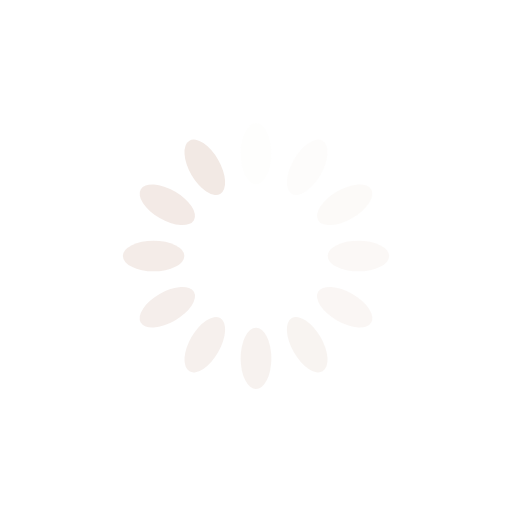
t = 0.00 s
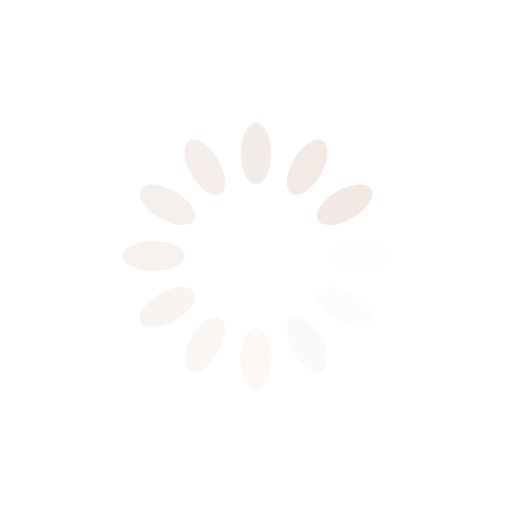
t = 0.25 s
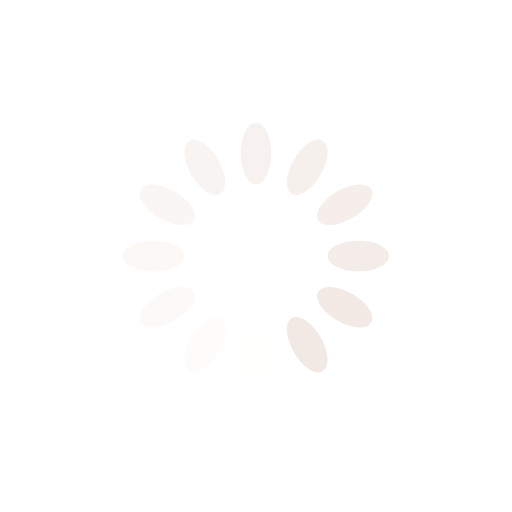
t = 0.50 s
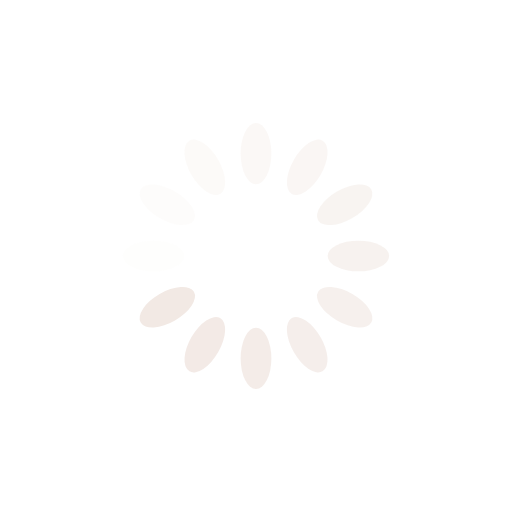
t = 0.75 s

The animated SVG that drew these frames (rendered in a browser with its animation timeline set to each time). Animation: 12 SMIL elements (animate=12); one cycle of 1.00 s, repeats indefinitely.

<?xml version="1.0" encoding="utf-8"?>
<svg xmlns="http://www.w3.org/2000/svg" xmlns:xlink="http://www.w3.org/1999/xlink" style="margin: auto; background: none; display: block; shape-rendering: auto;" width="200px" height="200px" viewBox="0 0 100 100" preserveAspectRatio="xMidYMid">
<g transform="rotate(0 50 50)">
  <rect x="47" y="24" rx="3" ry="6" width="6" height="12" fill="#f2e9e4">
    <animate attributeName="opacity" values="1;0" keyTimes="0;1" dur="1s" begin="-0.9166666666666666s" repeatCount="indefinite"></animate>
  </rect>
</g><g transform="rotate(30 50 50)">
  <rect x="47" y="24" rx="3" ry="6" width="6" height="12" fill="#f2e9e4">
    <animate attributeName="opacity" values="1;0" keyTimes="0;1" dur="1s" begin="-0.8333333333333334s" repeatCount="indefinite"></animate>
  </rect>
</g><g transform="rotate(60 50 50)">
  <rect x="47" y="24" rx="3" ry="6" width="6" height="12" fill="#f2e9e4">
    <animate attributeName="opacity" values="1;0" keyTimes="0;1" dur="1s" begin="-0.75s" repeatCount="indefinite"></animate>
  </rect>
</g><g transform="rotate(90 50 50)">
  <rect x="47" y="24" rx="3" ry="6" width="6" height="12" fill="#f2e9e4">
    <animate attributeName="opacity" values="1;0" keyTimes="0;1" dur="1s" begin="-0.6666666666666666s" repeatCount="indefinite"></animate>
  </rect>
</g><g transform="rotate(120 50 50)">
  <rect x="47" y="24" rx="3" ry="6" width="6" height="12" fill="#f2e9e4">
    <animate attributeName="opacity" values="1;0" keyTimes="0;1" dur="1s" begin="-0.5833333333333334s" repeatCount="indefinite"></animate>
  </rect>
</g><g transform="rotate(150 50 50)">
  <rect x="47" y="24" rx="3" ry="6" width="6" height="12" fill="#f2e9e4">
    <animate attributeName="opacity" values="1;0" keyTimes="0;1" dur="1s" begin="-0.5s" repeatCount="indefinite"></animate>
  </rect>
</g><g transform="rotate(180 50 50)">
  <rect x="47" y="24" rx="3" ry="6" width="6" height="12" fill="#f2e9e4">
    <animate attributeName="opacity" values="1;0" keyTimes="0;1" dur="1s" begin="-0.4166666666666667s" repeatCount="indefinite"></animate>
  </rect>
</g><g transform="rotate(210 50 50)">
  <rect x="47" y="24" rx="3" ry="6" width="6" height="12" fill="#f2e9e4">
    <animate attributeName="opacity" values="1;0" keyTimes="0;1" dur="1s" begin="-0.3333333333333333s" repeatCount="indefinite"></animate>
  </rect>
</g><g transform="rotate(240 50 50)">
  <rect x="47" y="24" rx="3" ry="6" width="6" height="12" fill="#f2e9e4">
    <animate attributeName="opacity" values="1;0" keyTimes="0;1" dur="1s" begin="-0.25s" repeatCount="indefinite"></animate>
  </rect>
</g><g transform="rotate(270 50 50)">
  <rect x="47" y="24" rx="3" ry="6" width="6" height="12" fill="#f2e9e4">
    <animate attributeName="opacity" values="1;0" keyTimes="0;1" dur="1s" begin="-0.16666666666666666s" repeatCount="indefinite"></animate>
  </rect>
</g><g transform="rotate(300 50 50)">
  <rect x="47" y="24" rx="3" ry="6" width="6" height="12" fill="#f2e9e4">
    <animate attributeName="opacity" values="1;0" keyTimes="0;1" dur="1s" begin="-0.08333333333333333s" repeatCount="indefinite"></animate>
  </rect>
</g><g transform="rotate(330 50 50)">
  <rect x="47" y="24" rx="3" ry="6" width="6" height="12" fill="#f2e9e4">
    <animate attributeName="opacity" values="1;0" keyTimes="0;1" dur="1s" begin="0s" repeatCount="indefinite"></animate>
  </rect>
</g>
<!-- [ldio] generated by https://loading.io/ --></svg>
